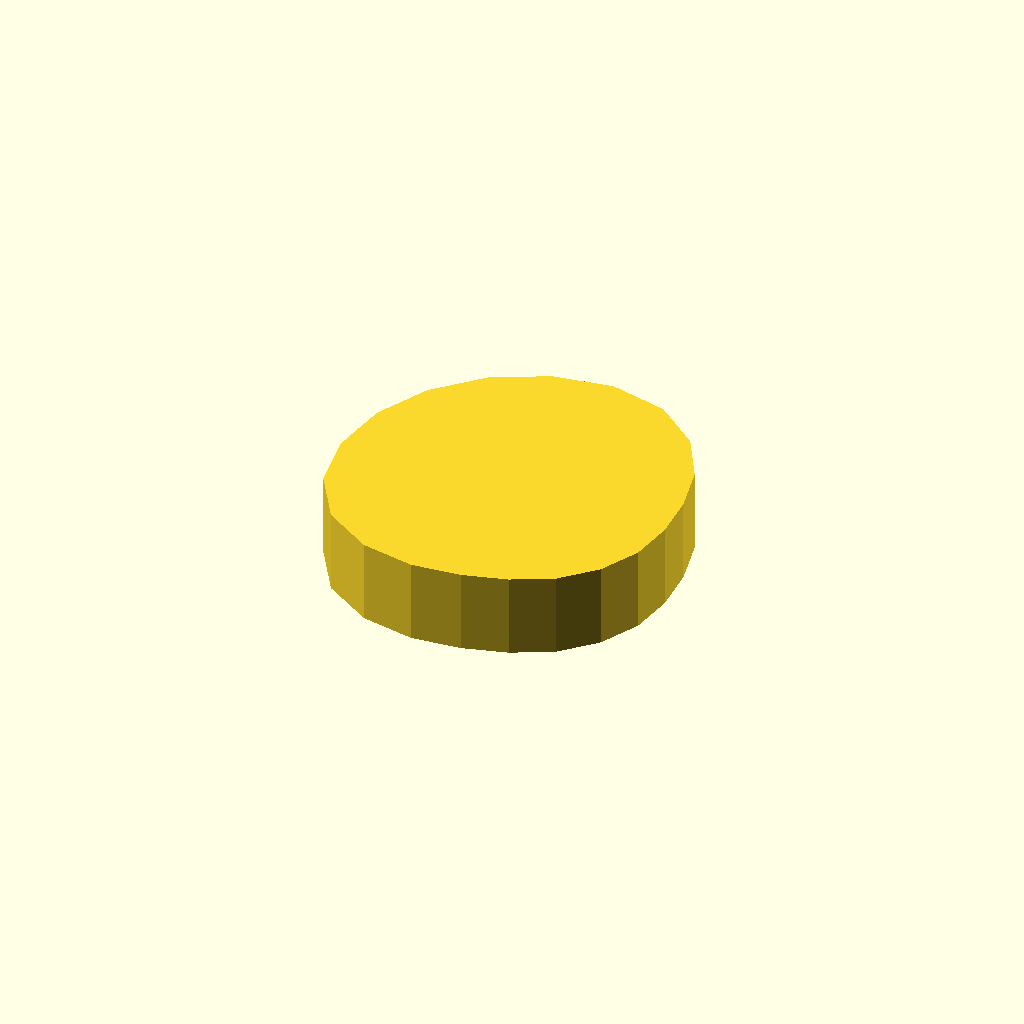
Cell 1 — every parameter at its default value.
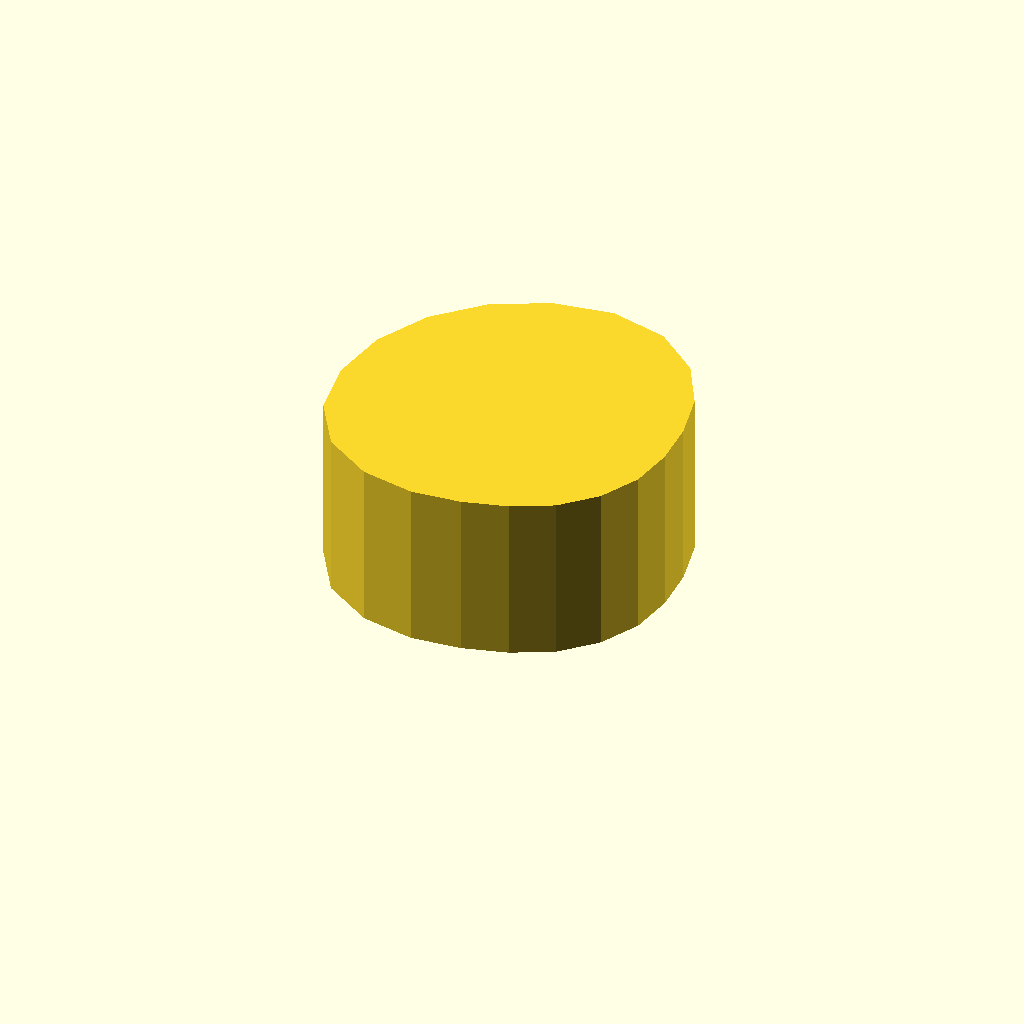
Cell 2: the same model with profile_height = 20.
All cells are drawn from one camera (rotation 55°, 0°, 25°, orthographic, colour scheme Cornfield), so only the parameter changes between them.
OpenSCAD source file optional_data/data/sketch1/camdiscs/part_0015.scad:
$fn = 32;

// ----------------------------------------------------------------------
// Cam disc: base radius 17.0 mm, lift 6.0 mm, 20 profile points
// ----------------------------------------------------------------------

// --- parameters (mm) ---
profile_height = 10;      // extrusion height
profile_points = 20;      // points of the closed outline

profile = [[40, 18.177], [39.761, 23.623], [38.462, 29.41], [35.278, 35.075], [29.915, 39.457], [23, 41.177], [15.893, 40.051], [9.481, 36.784], [4.393, 31.696], [1.126, 25.284], [0, 18.177], [1.126, 11.069], [4.897, 5.024], [10.722, 1.278], [17.094, 0], [23, 0.553], [28.253, 2.009], [32.992, 4.423], [36.753, 8.184], [39.168, 12.923]];  // single closed polygon, 20 points, counter clockwise

// --- the one profile operation ---
linear_extrude(height = profile_height) polygon(points = profile);
Customizer parameters (derived from the source; name, type, default, range or options):
profile_height: number, default 10
profile_points: number, default 20
